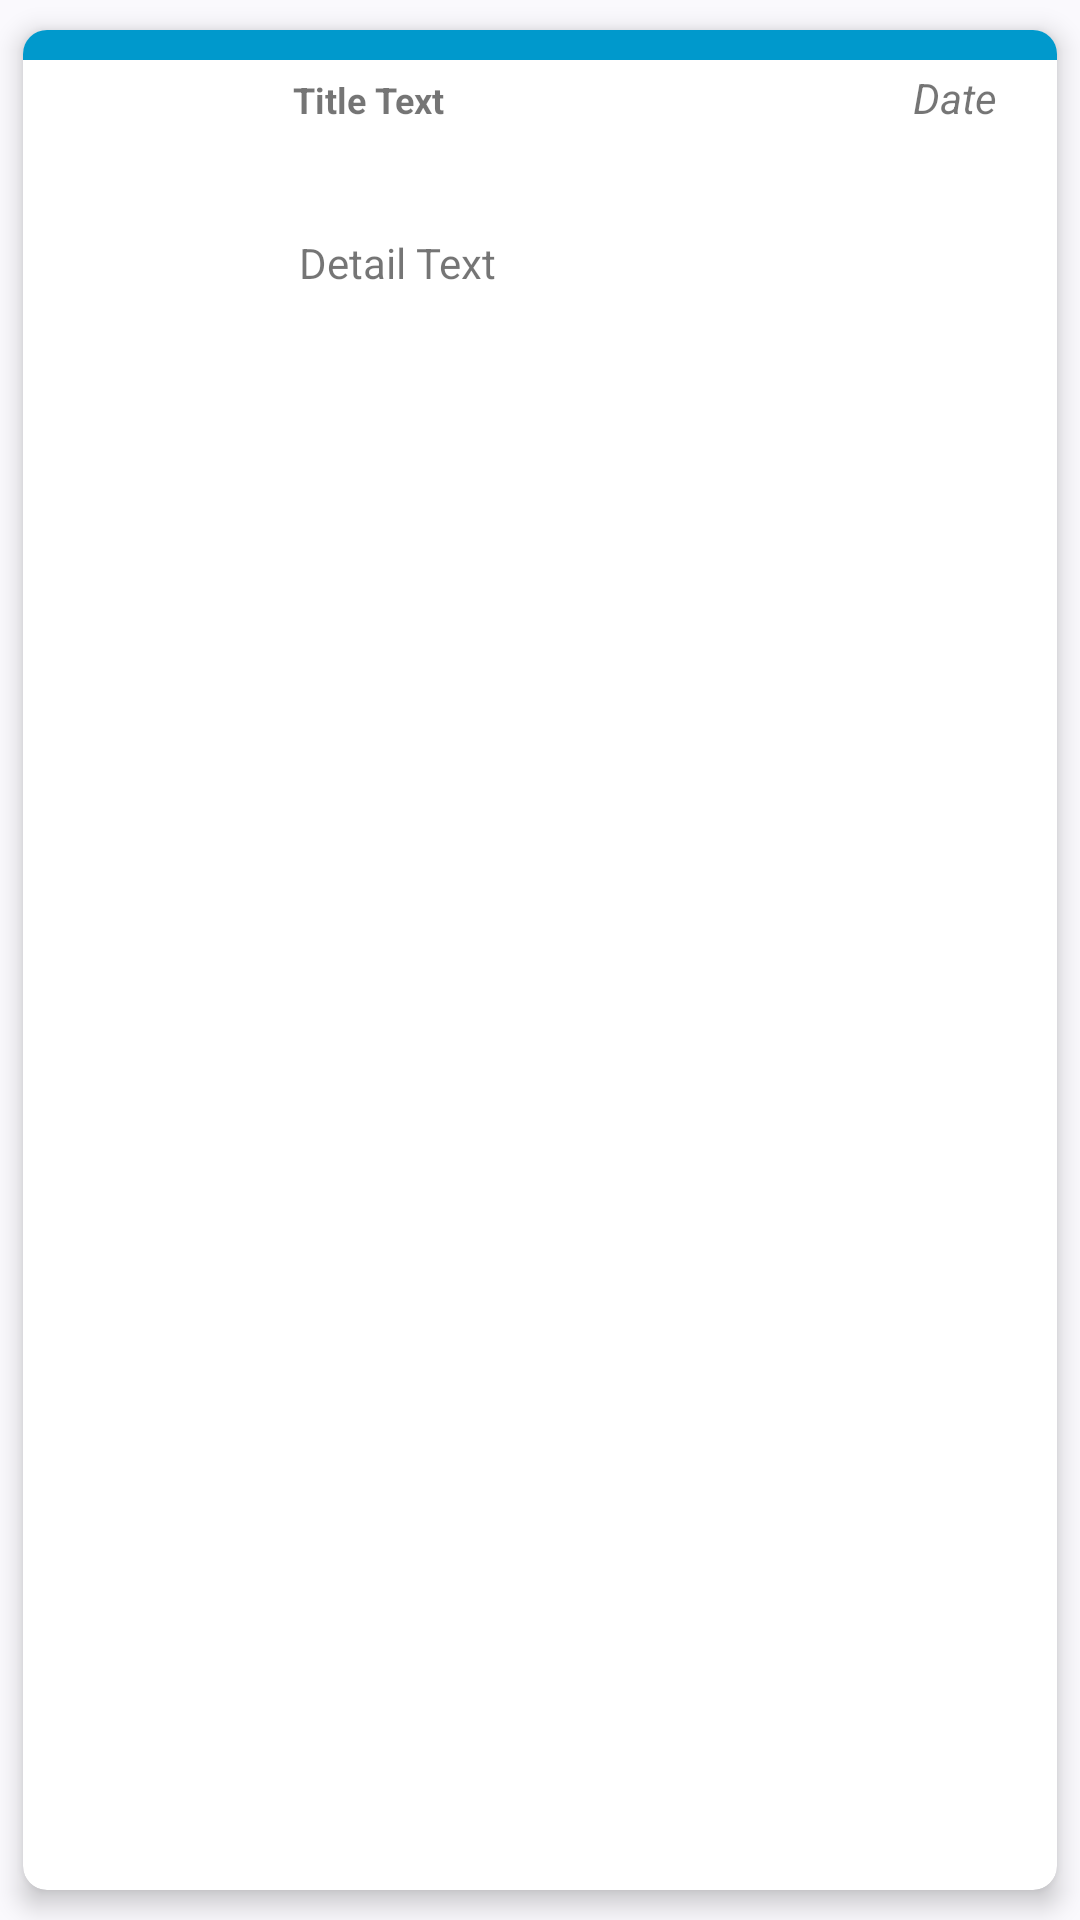

Here is an Android app screen rendered from its layout file. Give the layout XML and the strings, colors and styles it references.
<!-- AndroidManifest.xml: application theme Theme.Material3.DynamicColors.Light -->
<!-- res/layout/car_view_item_layout_list.xml -->
<?xml version="1.0" encoding="utf-8"?>
<androidx.cardview.widget.CardView xmlns:android="http://schemas.android.com/apk/res/android"
    android:layout_width="match_parent"
    android:layout_height="wrap_content"
    xmlns:app="http://schemas.android.com/apk/res-auto"
    app:cardCornerRadius="8dp"

    android:layout_marginBottom="16dp"
    app:cardElevation="5dp"
    app:cardPreventCornerOverlap="true"
    app:cardUseCompatPadding="true">

    <RelativeLayout
        android:layout_width="wrap_content"
        android:layout_height="140dp"
        android:paddingBottom="4dp"
        android:theme="@style/Theme.AppCompat.Light.NoActionBar">

        <ImageView
            android:id="@+id/item_image"
            android:layout_width="80dp"
            android:layout_height="100dp"
            android:layout_centerVertical="true"
            android:layout_marginLeft="5dp"
            android:layout_marginTop="6dp" />

        <TextView
            android:id="@+id/item_date"
            android:layout_width="match_parent"
            android:layout_height="wrap_content"
            android:layout_marginLeft="20dp"
            android:layout_marginTop="5dp"
            android:paddingRight="20dp"
            android:paddingTop="8dp"

            android:text="Date"
            android:textAlignment="textEnd"

            android:textStyle="italic" />

        <TextView
            android:id="@+id/item_title"
            android:layout_width="wrap_content"
            android:layout_height="wrap_content"
            android:layout_marginLeft="90dp"
            android:layout_marginTop="10dp"
            android:paddingTop="5dp"
            android:text="Title Text"
            android:textSize="12dp"
            android:textStyle="bold" />

        <TextView
            android:id="@+id/item_detail"
            android:layout_width="match_parent"
            android:layout_height="wrap_content"
            android:paddingTop="15dp"
            android:paddingLeft="2dp"
            android:paddingRight="2dp"
            android:layout_centerVertical="true"
            android:layout_marginLeft="90dp"
            android:layout_marginTop="35dp"
            android:text="Detail Text" />


        <View
            android:layout_width="match_parent"
            android:layout_height="10dp"
            android:background="@android:color/holo_blue_dark"/>
    </RelativeLayout>


</androidx.cardview.widget.CardView>
<!-- resources referenced by this layout -->
<resources>

</resources>
